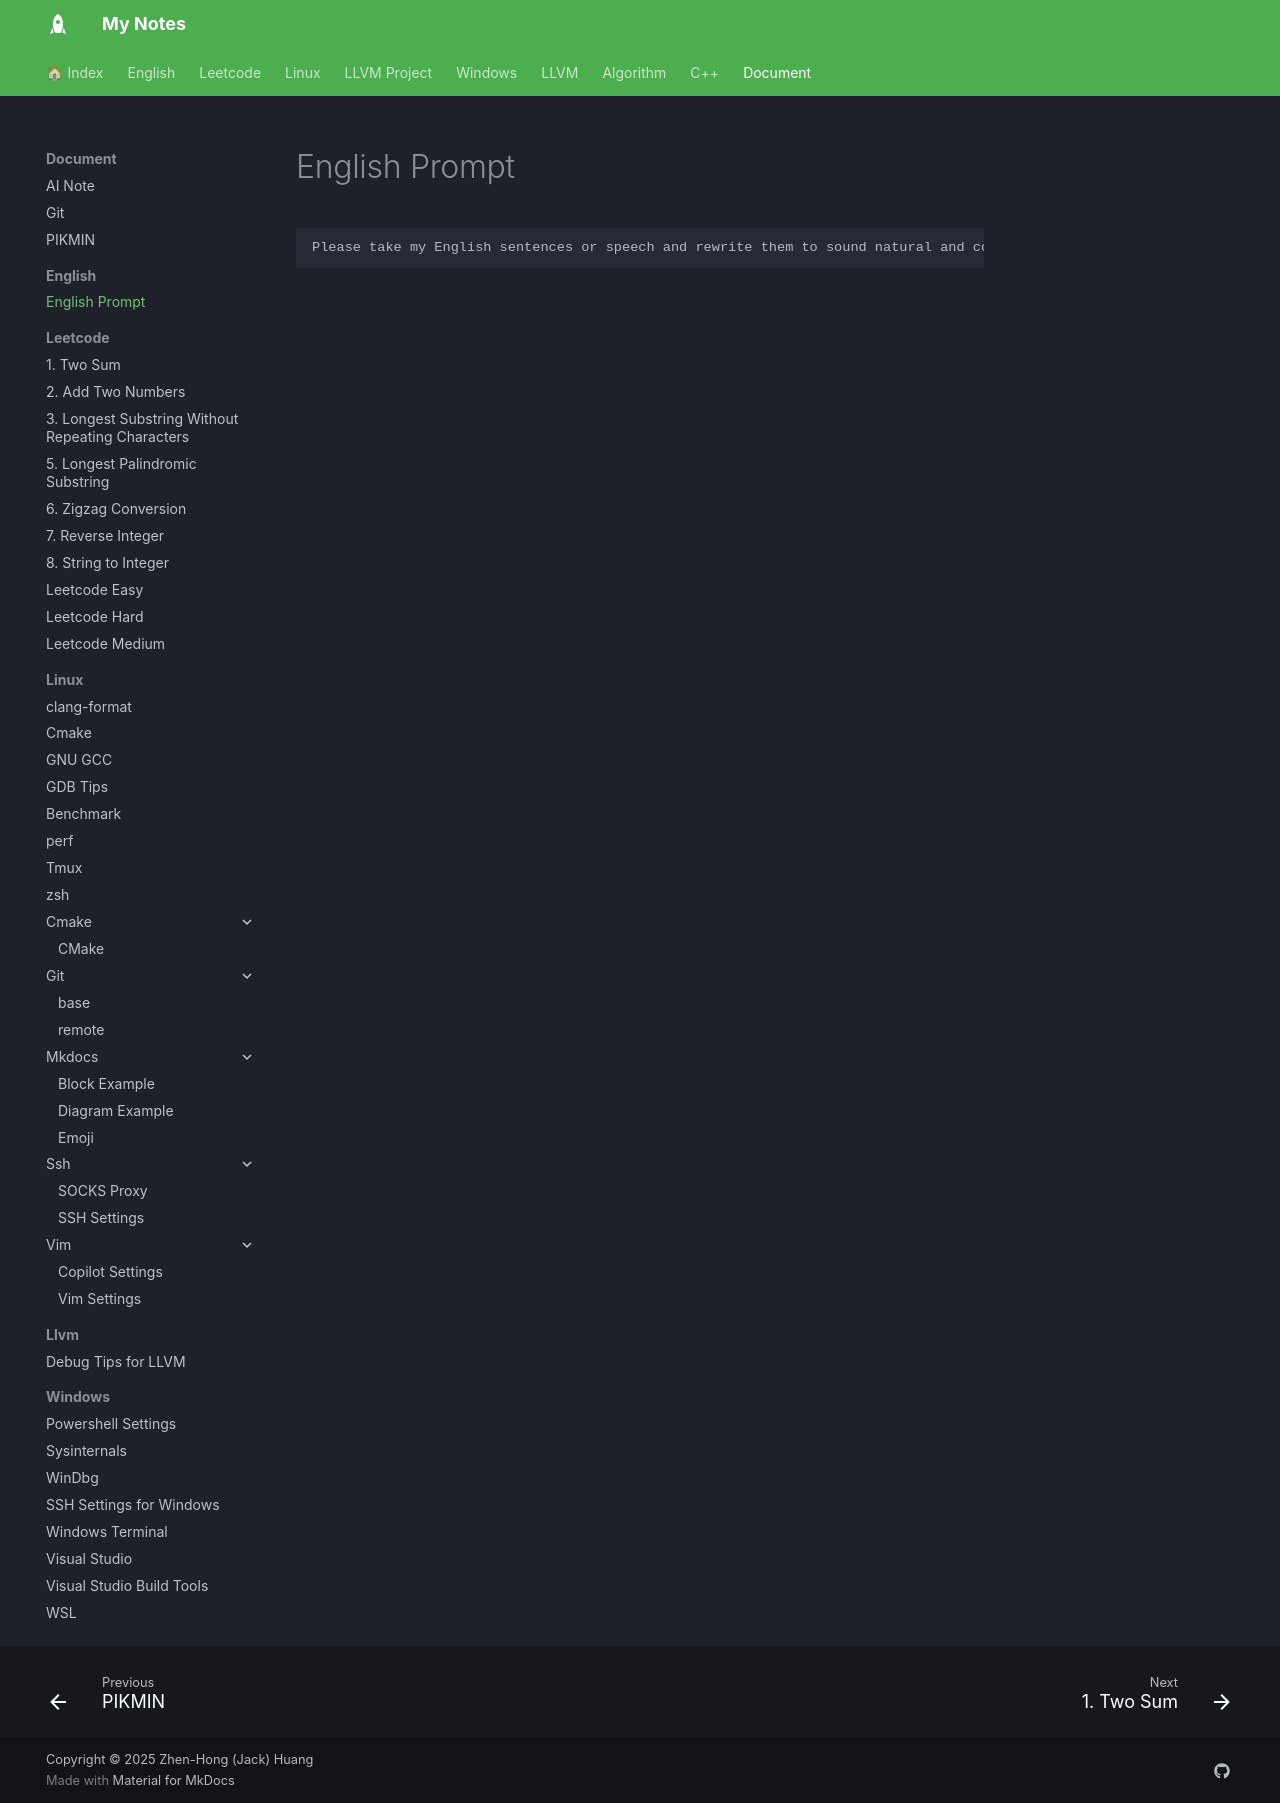

repository: jackhong12/mknote · page: document/english/english_prompt/index.html · generator: mkdocs

# English Prompt

```
Please take my English sentences or speech and rewrite them to sound natural and conversational, like a native speaker. Keep the sentences simple and concise avoid long, complicated clauses while preserving my original meaning and tone. If there are multiple good ways to say something, provide two or three alternatives. Briefly explain any key changes or idiomatic choices.
```
